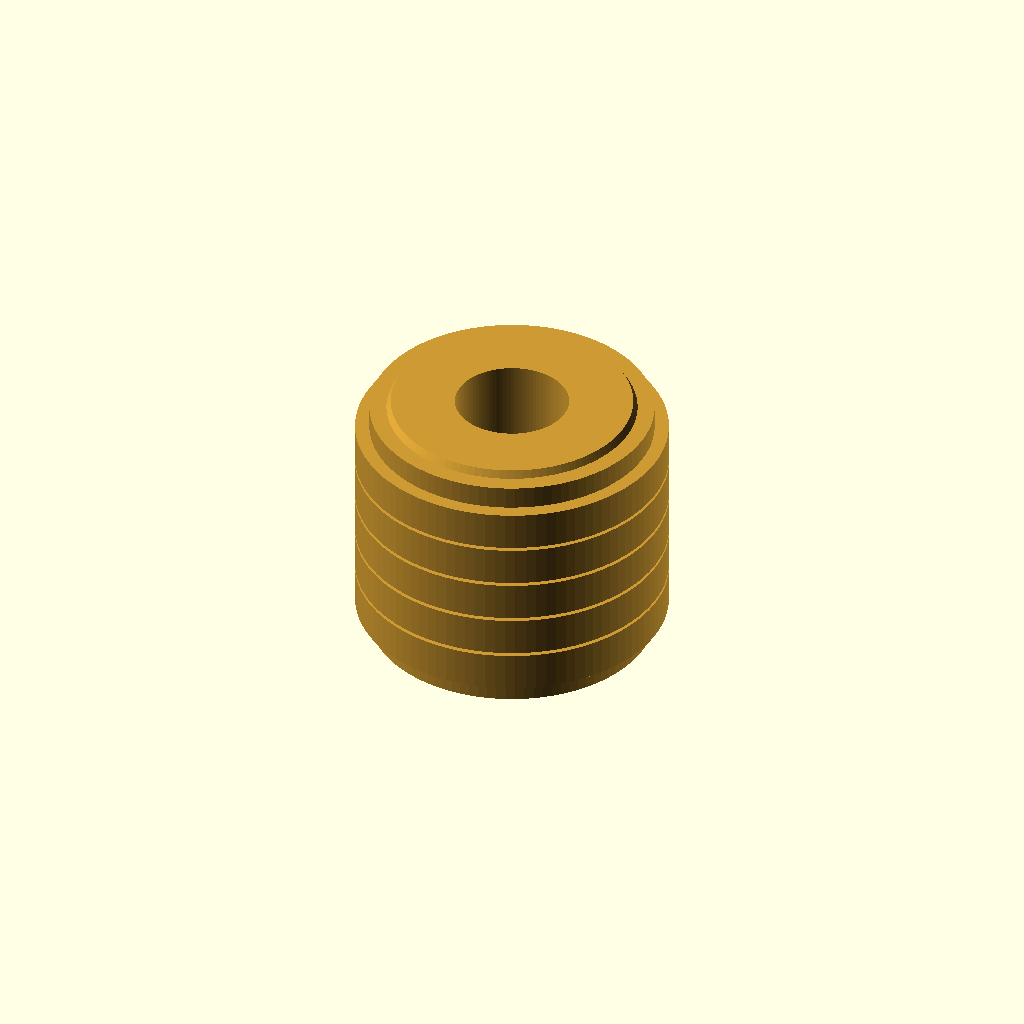
Cell 1: the model at its default parameters.
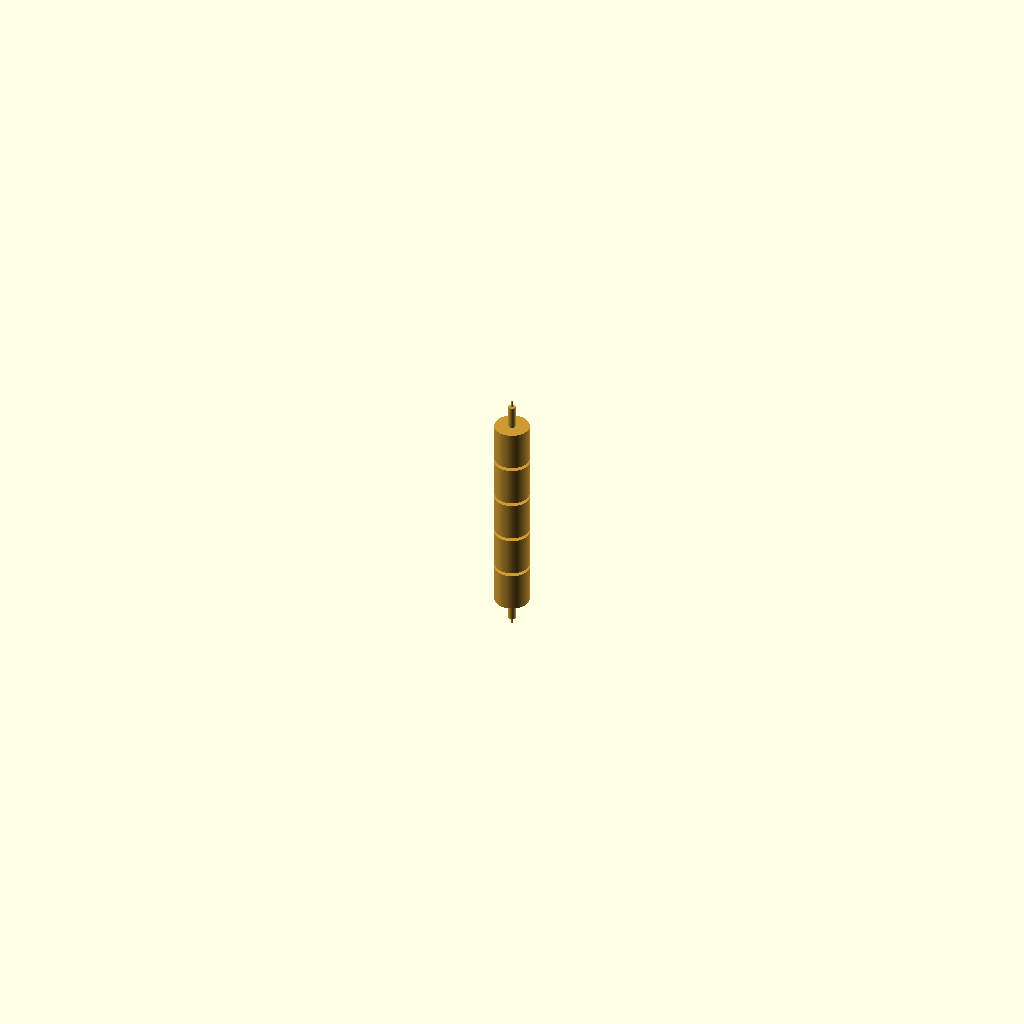
Cell 2 — outer_diameter_mm set to 0.1, the other parameters unchanged.
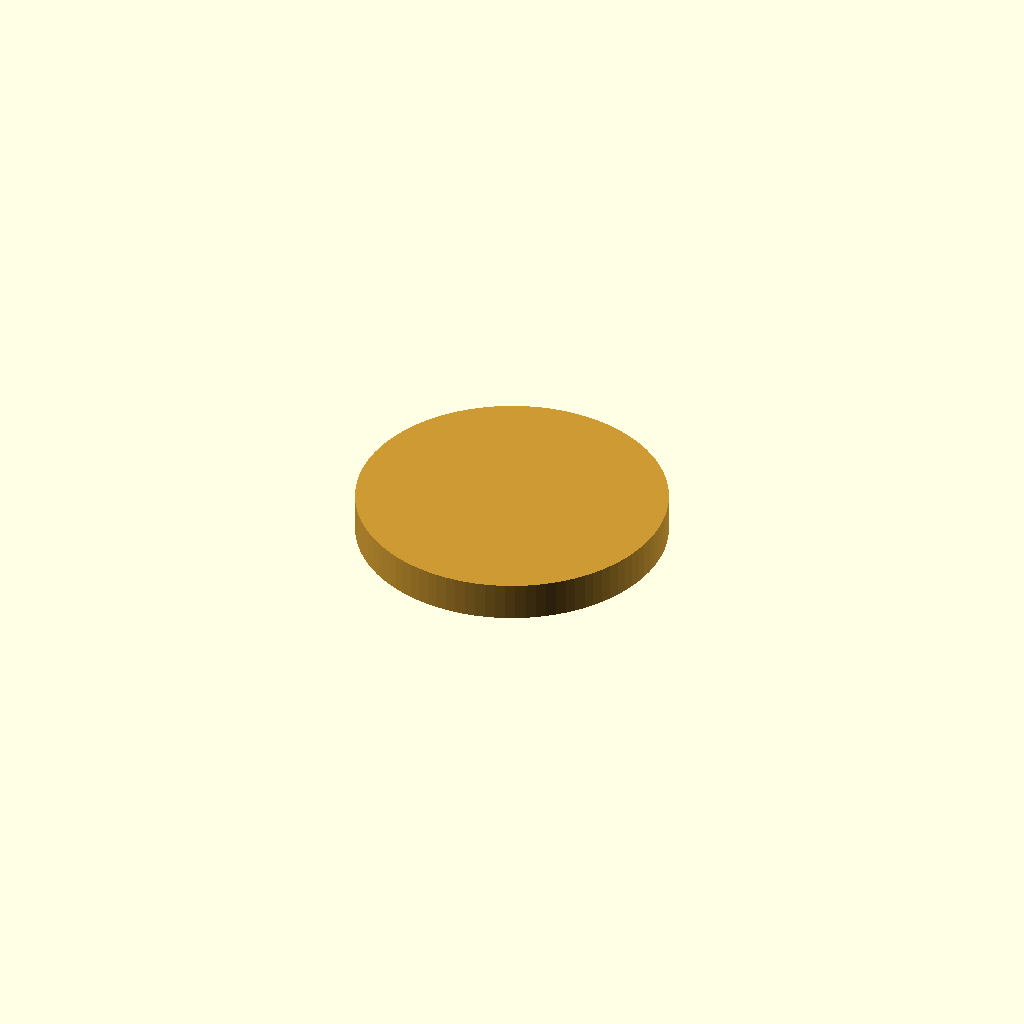
Cell 3 — length_mm set to 0.1, the other parameters unchanged.
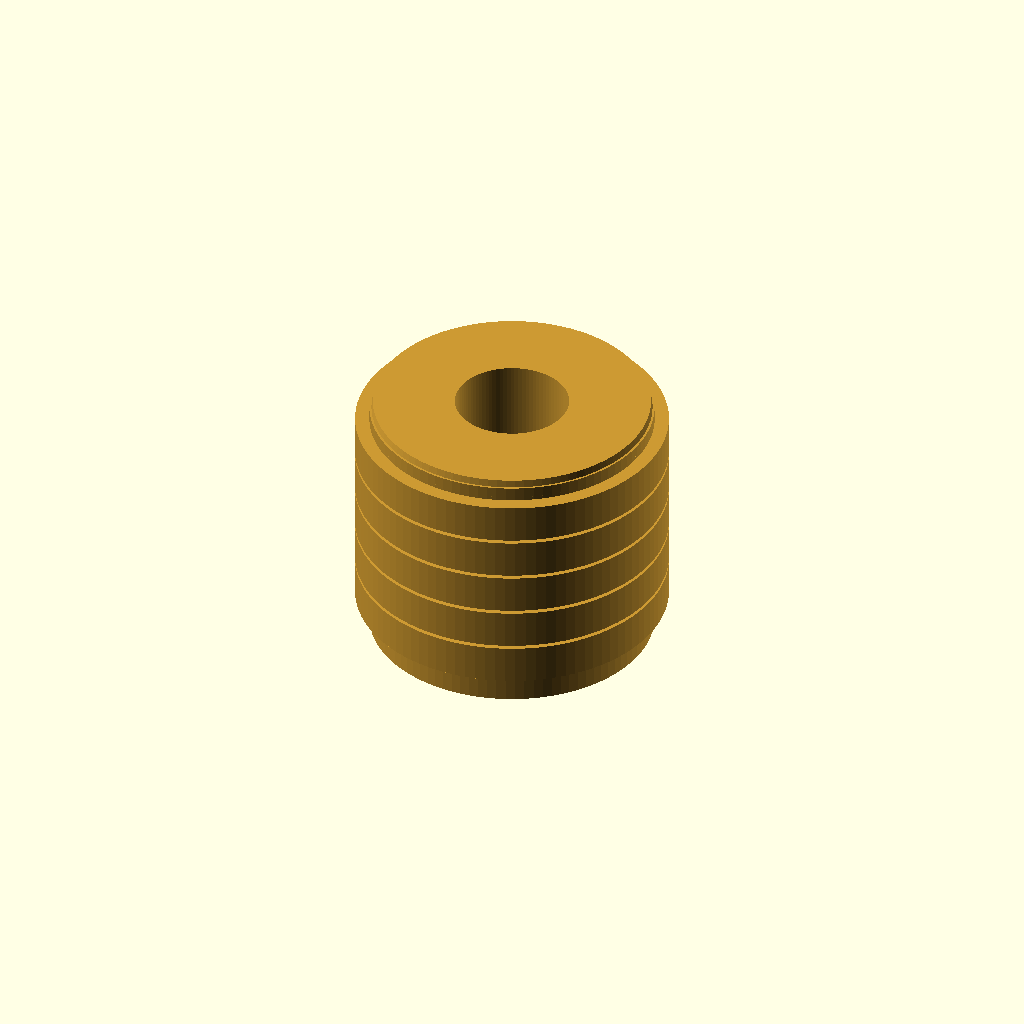
Cell 4: top_chamfer_height_mm = 0.05 (everything else at default).
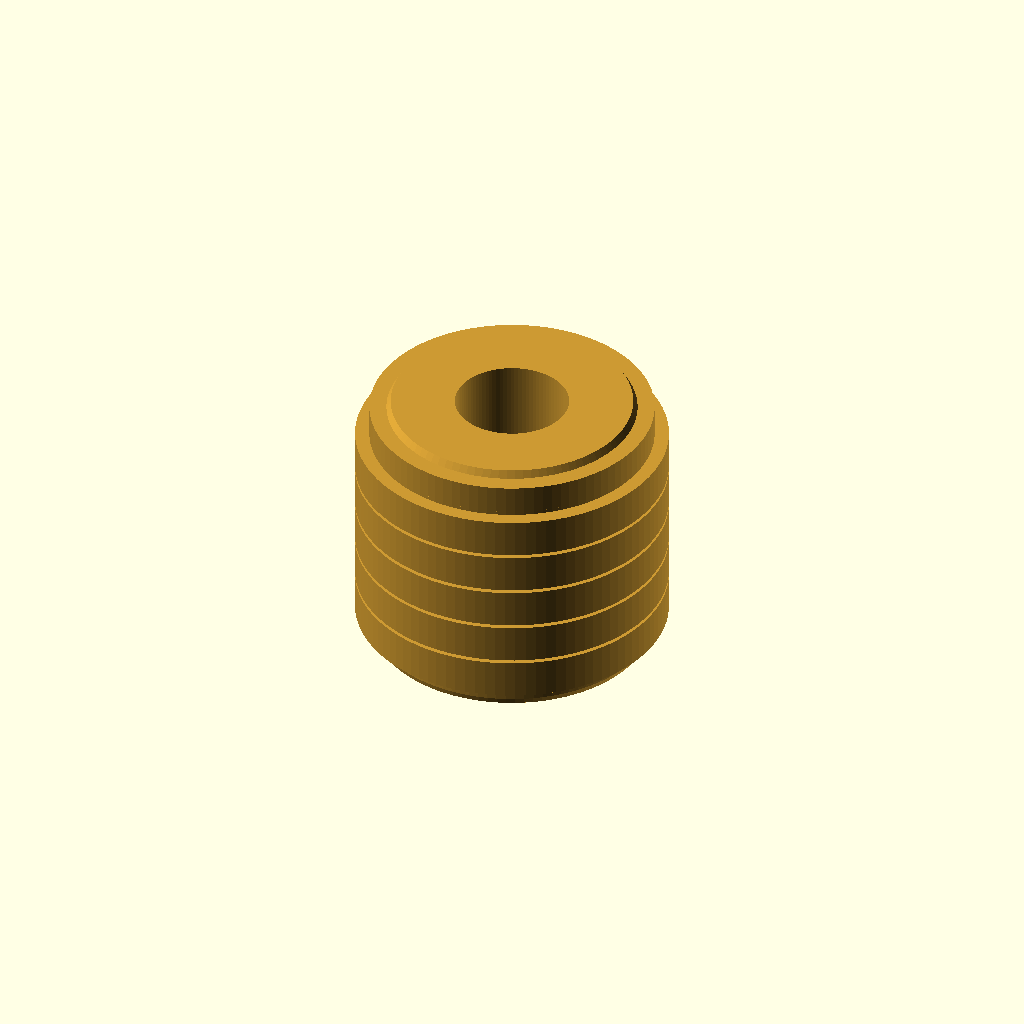
Cell 5: bottom_chamfer_height_mm = 0.05 (everything else at default).
All cells are drawn from one camera (rotation 55°, 0°, 25°, orthographic, colour scheme Cornfield), so only the parameter changes between them.
The OpenSCAD source (results/nopscadlib/ablations/no_verification/scad/insert__F1BM2.scad):
// Threaded heat-set insert (simplified solid model)
// Target: 4.0mm OD, 3.6mm long, for 2.0mm screws

$fn = 96;

// Parameters
outer_diameter_mm = 4;                 //[2:8:0.1]
length_mm = 3.6;                       //[1.8:7.2:0.1]
screw_nominal_diameter_mm = 2;         //[1:4:0.1]
top_chamfer_height_mm = 0.3;           //[0.15:0.6:0.05]
bottom_chamfer_height_mm = 0.3;        //[0.15:0.6:0.05]
knurl_depth_mm = 0.2;                  //[0.1:0.4:0.05]
knurl_pitch_mm = 0.6;                  //[0.3:1.2:0.05]
bore_minor_diameter_mm = 1.6;          //[0.8:3.2:0.05]
rib_count = 6;                         //[3:12:1]
rib_height_mm = 0.35;                  //[0.2:0.7:0.05]
overlap_mm = 0.2;                      //[0.05:0.6:0.05]

// Helpers
function clamp(x, a, b) = x < a ? a : (x > b ? b : x);

module threaded_insert() {
    outer_r = outer_diameter_mm/2;

    // Keep bore safely inside outer wall
    bore_r  = min(bore_minor_diameter_mm/2, outer_r - 0.35);

    // Chamfers must be positive and not exceed half length
    top_ch  = clamp(top_chamfer_height_mm, 0.01, length_mm/2 - 0.01);
    bot_ch  = clamp(bottom_chamfer_height_mm, 0.01, length_mm/2 - 0.01);

    // Ribs must fit between chamfers
    usable_h = max(0.01, length_mm - top_ch - bot_ch);
    rib_step = max(knurl_pitch_mm, rib_height_mm + 0.01);
    max_ribs = max(1, floor((usable_h + 1e-6) / rib_step));
    ribs_n   = min(rib_count, max_ribs);

    // Center ribs within usable region so they never float outside the body
    ribs_span = ribs_n * rib_step;
    ribs_z0   = (-length_mm/2 + bot_ch) + (usable_h - ribs_span)/2 + rib_step/2;

    color([0.8, 0.6, 0.2])
    difference() {
        union() {
            // Main body
            cylinder(r=outer_r, h=length_mm, center=true);

            // Chamfers: overlap slightly into body to ensure watertight union
            translate([0, 0,  length_mm/2 - top_ch/2])
                cylinder(r1=outer_r, r2=max(outer_r - top_ch, 0.01),
                         h=top_ch + overlap_mm, center=true);

            translate([0, 0, -length_mm/2 + bot_ch/2])
                cylinder(r1=max(outer_r - bot_ch, 0.01), r2=outer_r,
                         h=bot_ch + overlap_mm, center=true);

            // Outer ribs/knurls (rings), fully within usable region
            for (i = [0:ribs_n-1]) {
                z = ribs_z0 + i*rib_step;
                translate([0, 0, z])
                    cylinder(r=outer_r + knurl_depth_mm,
                             h=rib_height_mm + overlap_mm, center=true);
            }
        }

        // Through bore
        cylinder(r=bore_r, h=length_mm + 2*overlap_mm, center=true);
    }
}

threaded_insert();
Parameter table extracted from the source (name, type, default, range or options):
outer_diameter_mm: number, default 4, range 0.1 to 2, step 8
length_mm: number, default 3.6, range 0.1 to 1.8, step 7.2
screw_nominal_diameter_mm: number, default 2, range 0.1 to 1, step 4
top_chamfer_height_mm: number, default 0.3, range 0.05 to 0.15, step 0.6
bottom_chamfer_height_mm: number, default 0.3, range 0.05 to 0.15, step 0.6
knurl_depth_mm: number, default 0.2, range 0.05 to 0.1, step 0.4
knurl_pitch_mm: number, default 0.6, range 0.05 to 0.3, step 1.2
bore_minor_diameter_mm: number, default 1.6, range 0.05 to 0.8, step 3.2
rib_count: number, default 6, range 1 to 3, step 12
rib_height_mm: number, default 0.35, range 0.05 to 0.2, step 0.7
overlap_mm: number, default 0.2, range 0.05 to 0.05, step 0.6
